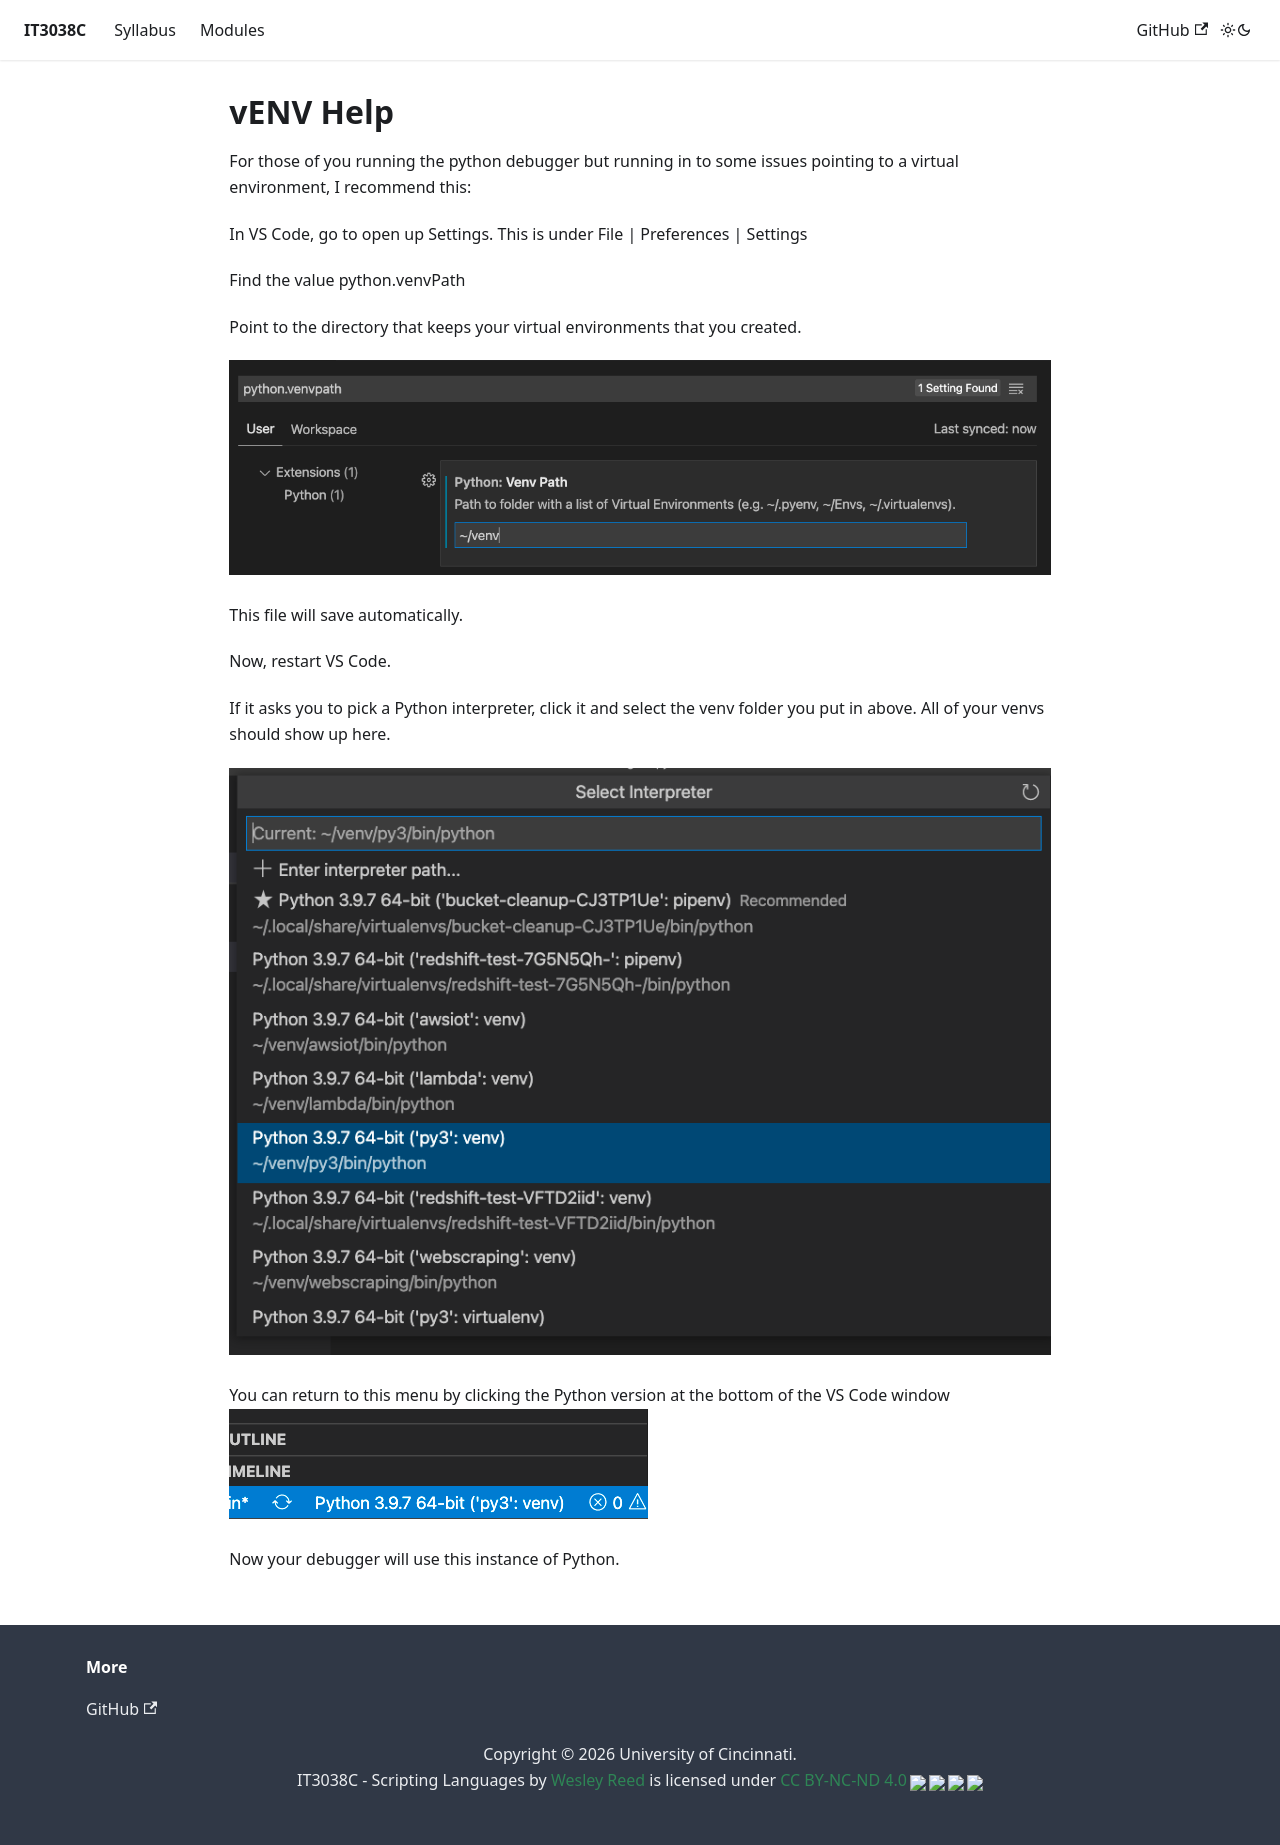

repository: IT3038C/IT3038C.github.io · page: venv.html · generator: docusaurus

---
title: vENV Help
---

# vENV Help

For those of you running the python debugger but running in to some issues pointing to a virtual environment, I recommend this:

In VS Code, go to open up Settings. This is under File | Preferences | Settings

Find the value python.venvPath

Point to the directory that keeps your virtual environments that you created.

![Screenshot of VS Code Venv Path Setting](/img/venv/1-vscode-venv-path.png)

This file will save automatically.

Now, restart VS Code.

If it asks you to pick a Python interpreter, click it and select the venv folder you put in above. All of your venvs should show up here.

![Screenshot of VS Code Python Interpreter Prompt](/img/venv/2-vscode-interpreter.png)

You can return to this menu by clicking the Python version at the bottom of the VS Code window
![Screenshot of VS Code Active Python Indicator](/img/venv/3-vscode-using-venv.png)

Now your debugger will use this instance of Python.
